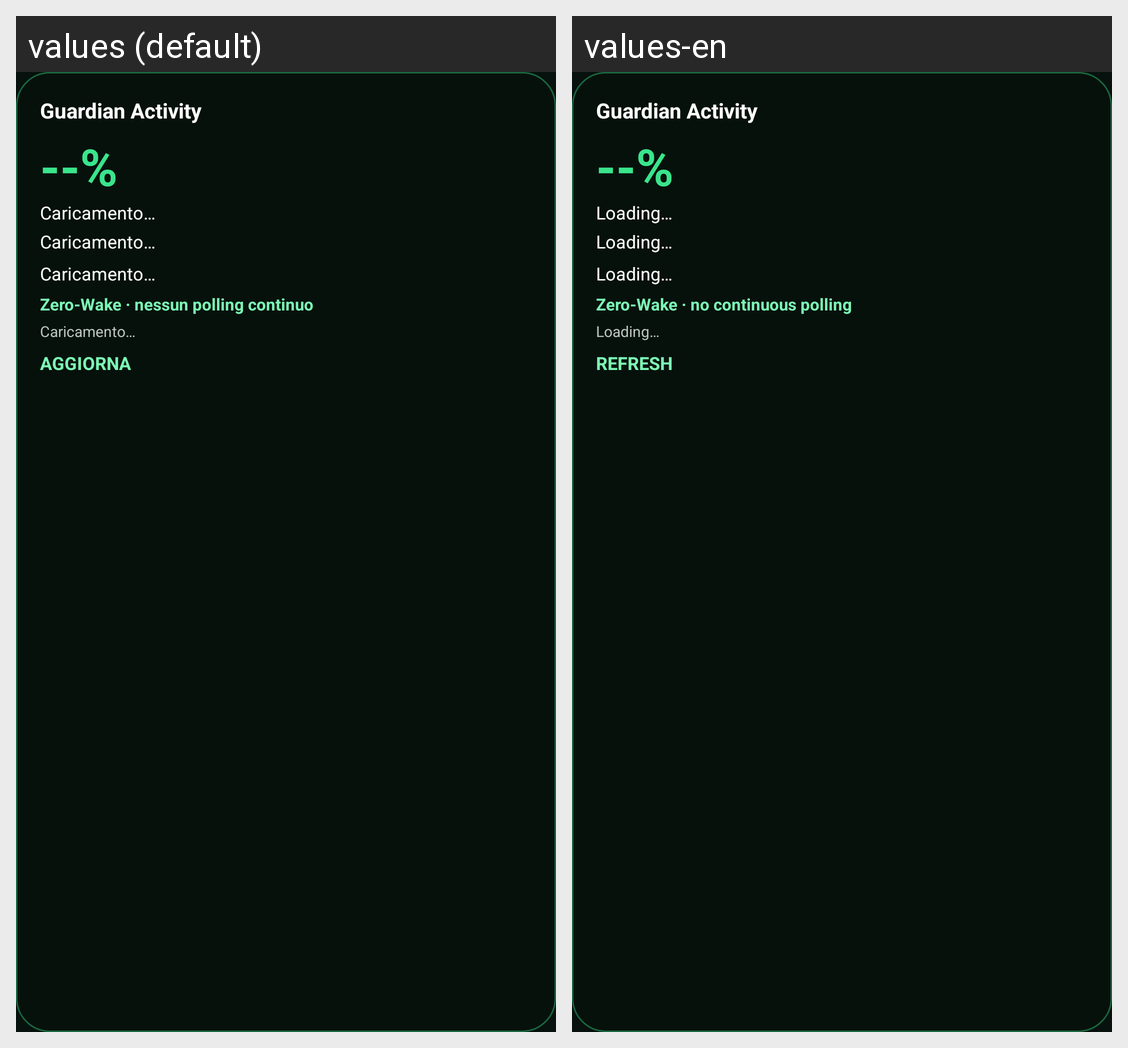

The same Android screen rendered under two of its app's locales, left to right. List the strings drawn on it with the default value and each locale's translation.
Android screen res/layout/widget_battery_activity.xml rendered under 2 locales, left to right: values (default), values-en. Device: Nexus 5 (rendered at 1080×1920; each locale shown at half size, 540×960, under a caption strip naming it); theme Theme.BatteryGuardian.
Strings drawn on this screen, with the default value and each locale's value (text and hints the layout hard-codes, and strings that could not be matched under every locale, appear in the picture but are not listed):

widget_activity_title
  values: Guardian Activity
  values-en: Guardian Activity

widget_loading
  values: Caricamento…
  values-en: Loading…

widget_zero_wake
  values: Zero-Wake · nessun polling continuo
  values-en: Zero-Wake · no continuous polling

widget_refresh
  values: AGGIORNA
  values-en: REFRESH
